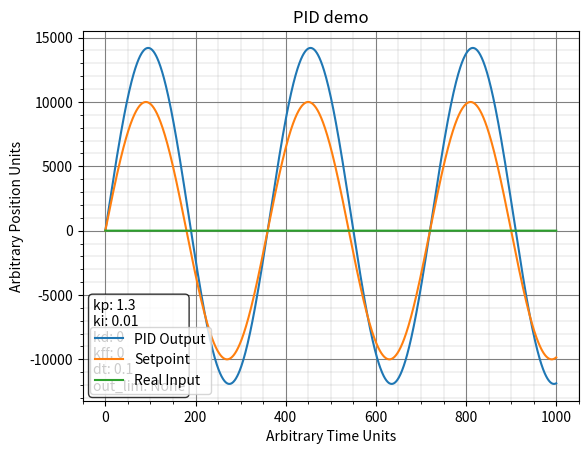

The script that saved this image:
import numpy as np  # Optional, for simulations
import matplotlib.pyplot as plt

class PID:
    def __init__(
            self, 
            kp: float,
            ki: float,
            kd: float,
            kff: float,
            dt: float,
            out_lim: tuple[float, float] | None = None
        ) -> None:

        self.kp: float = kp              
        self.ki: float = ki              
        self.kd: float = kd              
        self.kff: float = kff            
        self.dt: float = dt            
        self.inv_dt: float = 1.0 / dt
        self.prev_error: int = 0
        self.integral: float = 0.0
        self.output_limits: tuple[float, float] | None = out_lim
    
    def update(self, setpoint: int, process_variable: int, feedforward: int) -> int:
        """
        Calculate the next value out the PID.        
        """

        error = setpoint - process_variable

        self.integral += error * self.dt
        derivative = (error - self.prev_error) * self.inv_dt

        pid_sum = int(self.kp * error +
                  self.ki * self.integral +
                  self.kd * derivative +
                  self.kff * feedforward)
        self.prev_error = error

        if self.output_limits is not None:
           lo, hi = self.output_limits
           pid_sum = max(lo, min(hi, pid_sum))

        return pid_sum


pid_kwargs = {
    "kp": 1.3,
    # "ki": 0.001,
    "ki": 0.01,
    "kd": 0,
    "kff": 0,
    "dt": 0.1,
    "out_lim": None,
}

pid = PID(**pid_kwargs)

t_params = {
    "start": 0,
    "end": 1000,
    "points": 2000
}
t = np.linspace(t_params["start"], t_params["end"], t_params["points"])
# pid_kwargs["dt"] = (t_params["end"] - t_params["start"]) / t_params["points"]
# print(f"{pid_kwargs["dt"]=}")

setpoint = np.sin(np.deg2rad(t)) * 10000

process_variable = np.zeros_like(t)
pid_sum = np.zeros_like(t)
ff = t * setpoint

for i in range(len(t)):
    pid_sum[i] = pid.update(setpoint[i], process_variable[i], ff[i])


plt.figure()
plt.plot(t, pid_sum, label="PID Output")
plt.plot(t, setpoint, label="Setpoint")
plt.plot(t, process_variable, label="Real Input")
plt.grid(color="grey", linewidth=0.5)
plt.minorticks_on()
plt.grid(which="major", color="grey", linewidth=0.8)
plt.grid(which="minor", color="grey", linewidth=0.15)
plt.legend()
plt.text(
    0.02, # >1 for RHS
    0.02, 
    # f"{pid_kwargs=}",
    "\n".join(f"{k}: {v}" for k, v in pid_kwargs.items()),
    transform=plt.gca().transAxes,
    ha="left",
    va="bottom",
    bbox=dict(boxstyle="round", facecolor="white", alpha=0.8)
)
plt.xlabel("Arbitrary Time Units")
plt.ylabel("Arbitrary Position Units")
plt.title("PID demo")
plt.show()
